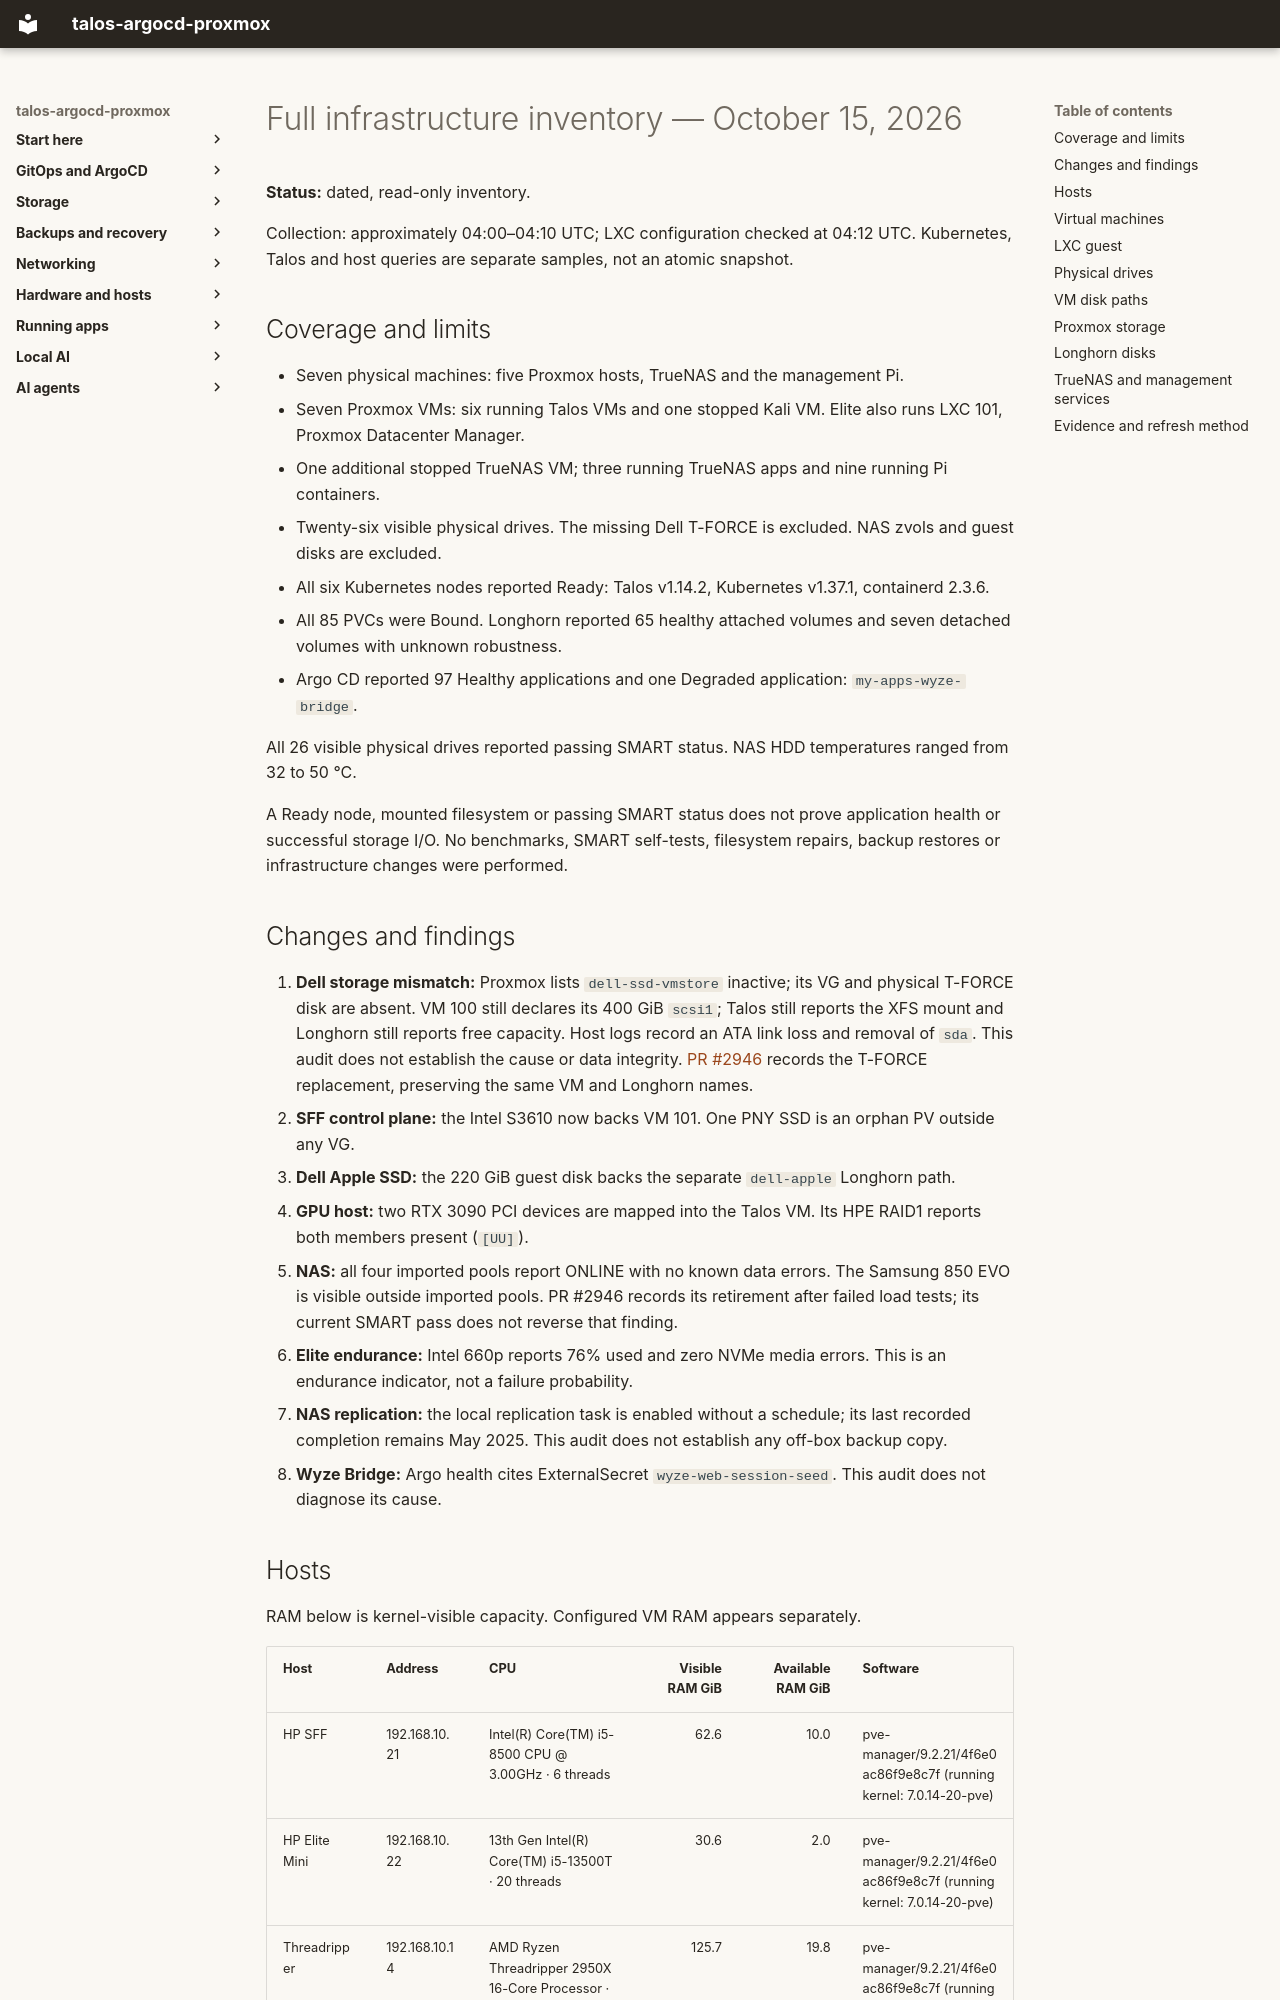

repository: mitchross/talos-argocd-proxmox · page: inventory/2026-10-15-full-inventory/index.html · generator: mkdocs

# Full infrastructure inventory — October 15, 2026

**Status:** dated, read-only inventory.

Collection: approximately 04:00–04:10 UTC; LXC configuration checked at 04:12 UTC. Kubernetes, Talos and host queries are separate samples, not an atomic snapshot.

## Coverage and limits

- Seven physical machines: five Proxmox hosts, TrueNAS and the management Pi.
- Seven Proxmox VMs: six running Talos VMs and one stopped Kali VM. Elite also runs LXC 101, Proxmox Datacenter Manager.
- One additional stopped TrueNAS VM; three running TrueNAS apps and nine running Pi containers.
- Twenty-six visible physical drives. The missing Dell T-FORCE is excluded. NAS zvols and guest disks are excluded.
- All six Kubernetes nodes reported Ready: Talos v1.14.2, Kubernetes v1.37.1, containerd 2.3.6.
- All 85 PVCs were Bound. Longhorn reported 65 healthy attached volumes and seven detached volumes with unknown robustness.
- Argo CD reported 97 Healthy applications and one Degraded application: `my-apps-wyze-bridge`.

All 26 visible physical drives reported passing SMART status. NAS HDD temperatures ranged from 32 to 50 °C.

A Ready node, mounted filesystem or passing SMART status does not prove application health or successful storage I/O.
No benchmarks, SMART self-tests, filesystem repairs, backup restores or infrastructure changes were performed.

## Changes and findings

1. **Dell storage mismatch:** Proxmox lists `dell-ssd-vmstore` inactive; its VG and physical T-FORCE disk are absent.
   VM 100 still declares its 400 GiB `scsi1`; Talos still reports the XFS mount and Longhorn still reports free capacity.
   Host logs record an ATA link loss and removal of `sda`. This audit does not establish the cause or data integrity.
   [PR #2946](https://github.com/mitchross/talos-argocd-proxmox/pull/2946) records the T-FORCE replacement, preserving the same VM and Longhorn names.
2. **SFF control plane:** the Intel S3610 now backs VM 101. One PNY SSD is an orphan PV outside any VG.
3. **Dell Apple SSD:** the 220 GiB guest disk backs the separate `dell-apple` Longhorn path.
4. **GPU host:** two RTX 3090 PCI devices are mapped into the Talos VM. Its HPE RAID1 reports both members present (`[UU]`).
5. **NAS:** all four imported pools report ONLINE with no known data errors. The Samsung 850 EVO is visible outside imported pools.
   PR #2946 records its retirement after failed load tests; its current SMART pass does not reverse that finding.
6. **Elite endurance:** Intel 660p reports 76% used and zero NVMe media errors. This is an endurance indicator, not a failure probability.
7. **NAS replication:** the local replication task is enabled without a schedule; its last recorded completion remains May 2025.
   This audit does not establish any off-box backup copy.
8. **Wyze Bridge:** Argo health cites ExternalSecret `wyze-web-session-seed`. This audit does not diagnose its cause.
